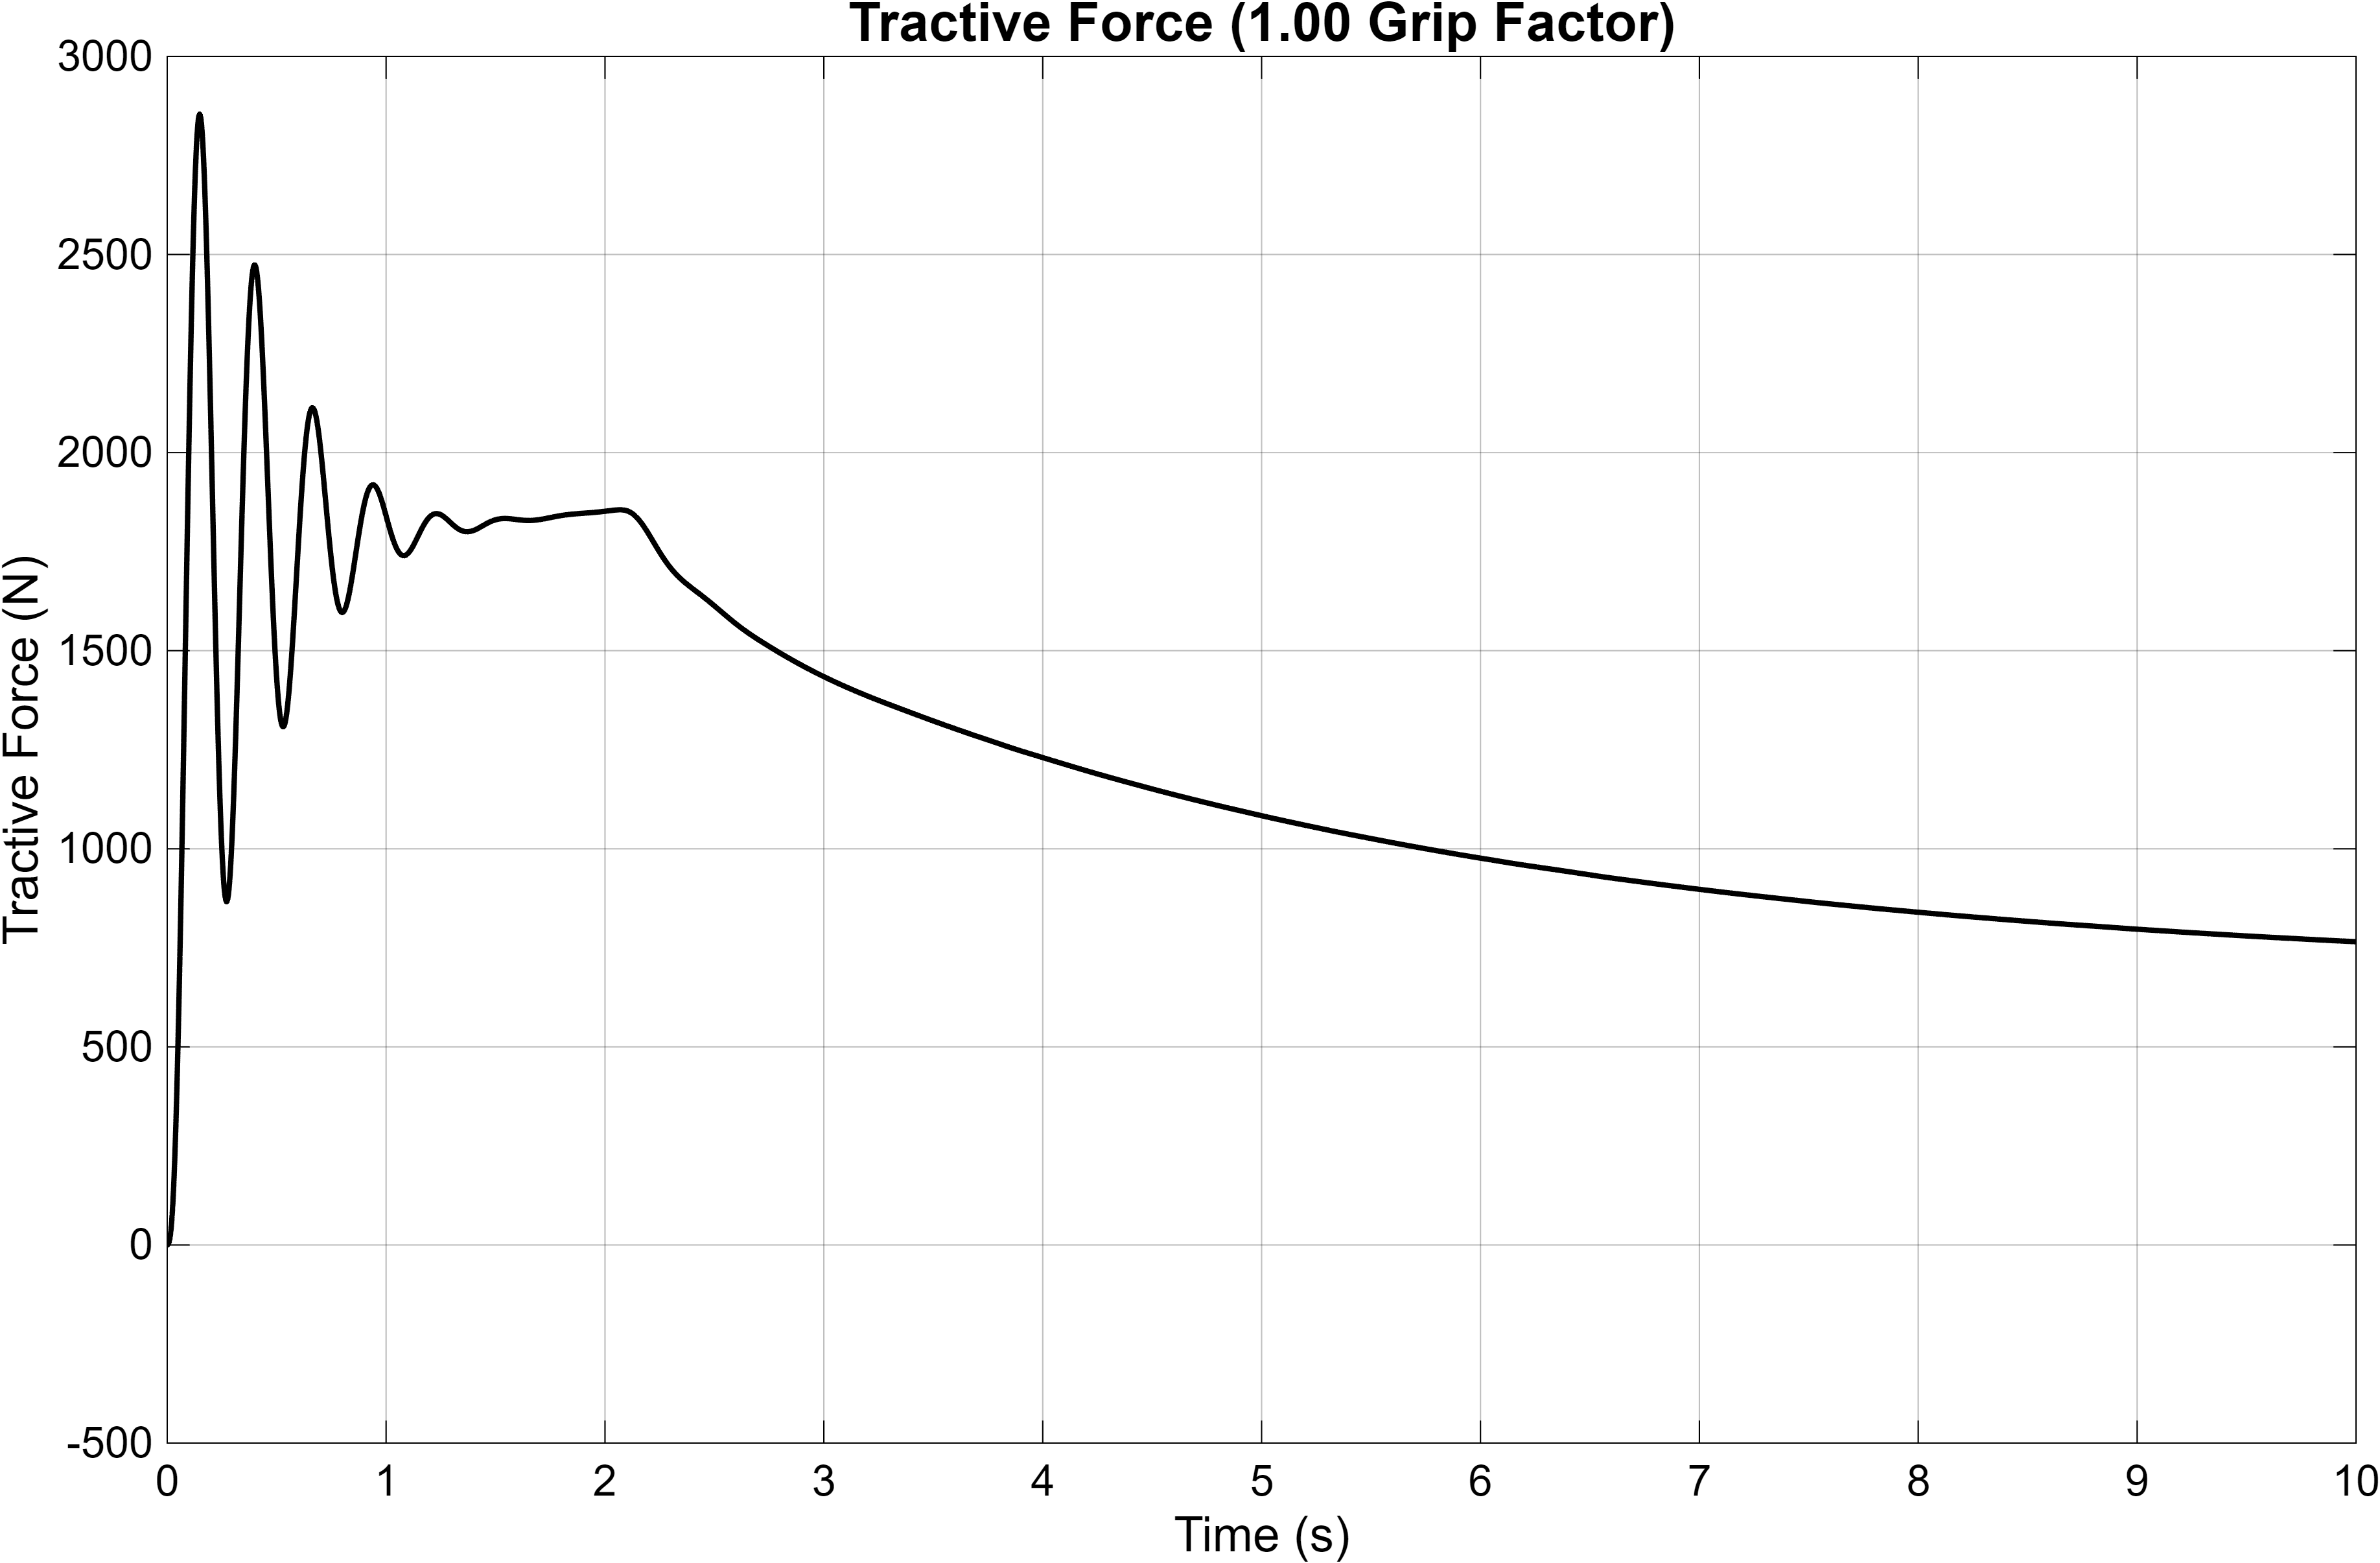

Values plotted in this chart, from the file beside it:
Time_s, Tractive_Force_N
0, 0
1.43536367514833e-07, -6.13171848097793e-05
8.61218205088999e-07, -0.0003679
4.44962739295983e-06, -0.001901
2.2391673332314e-05, -0.009561
0.0001121, -0.04769
0.0002893, -0.1211
0.000419, -0.1721
0.0005487, -0.2195
0.0006636, -0.2579
0.0007717, -0.2904
0.0008759, -0.3177
0.0009773, -0.3403
0.001077, -0.3583
0.001174, -0.3716
0.001271, -0.3804
0.001367, -0.3846
0.001462, -0.3841
0.001557, -0.3789
0.001652, -0.369
0.001747, -0.3542
0.001842, -0.3346
0.001937, -0.31
0.002033, -0.2804
0.00213, -0.2457
0.002228, -0.2058
0.002327, -0.1605
0.002429, -0.1094
0.002534, -0.05176
0.002643, 0.01286
0.002756, 0.08523
0.002876, 0.1665
0.003004, 0.2588
0.003147, 0.3668
0.003329, 0.5106
0.003465, 0.6227
0.003602, 0.7373
0.003727, 0.844
0.003846, 0.9464
0.003962, 1.046
0.004075, 1.143
0.004185, 1.238
0.004295, 1.332
0.004403, 1.424
0.004511, 1.516
0.004618, 1.606
0.004726, 1.696
0.004833, 1.785
0.004942, 1.874
0.00505, 1.963
0.005161, 2.054
0.005272, 2.145
0.005386, 2.239
0.005502, 2.335
0.005622, 2.436
0.005747, 2.542
0.005878, 2.656
0.00602, 2.783
0.006179, 2.932
0.006357, 3.106
... 2,589 more rows
